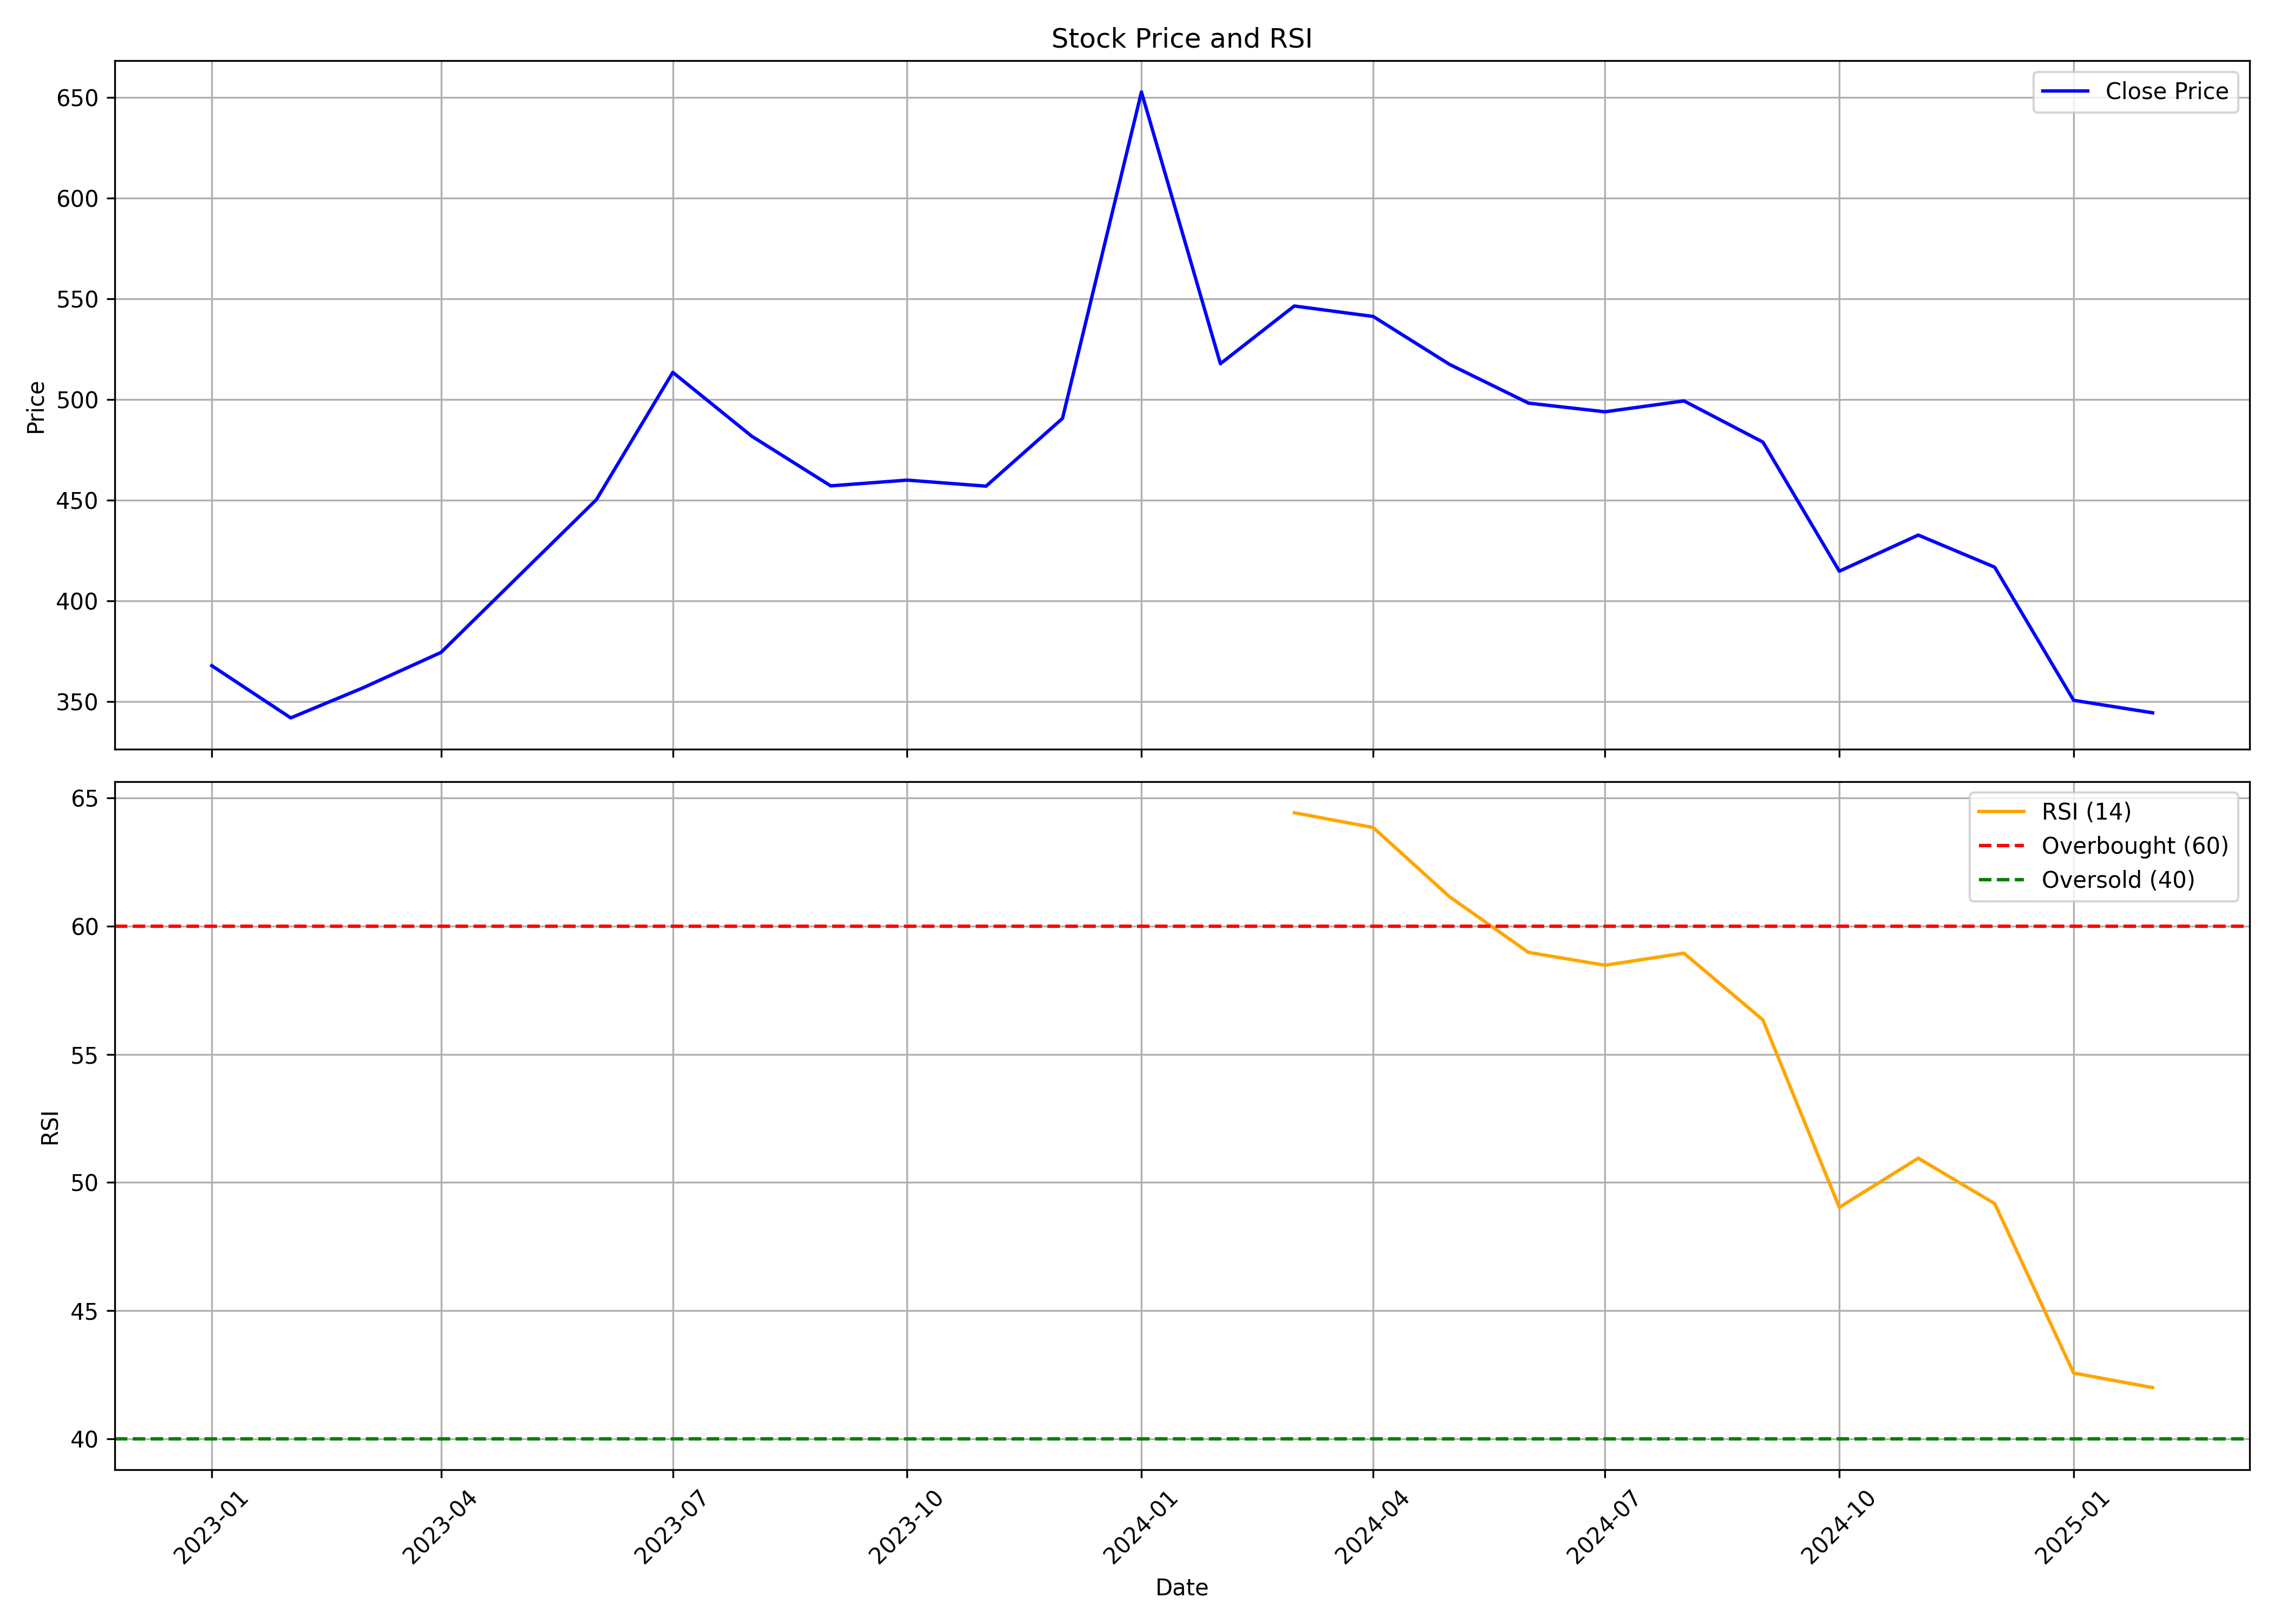

Values plotted in this chart, from the file beside it:
, date, symbol, open, high, low, close, volume, rsi
0, 2023-01-01, SULA, 326.5, 420.5, 307.9, 367.8, 46427669, 
1, 2023-02-01, SULA, 371.5, 416.7, 331.2, 341.9, 12302602, 
2, 2023-03-01, SULA, 340.4, 369.4, 317.4, 356.6, 9959627, 
3, 2023-04-01, SULA, 356.9, 397.8, 341, 374.4, 17230911, 
4, 2023-05-01, SULA, 374.4, 444.3, 374.4, 411.7, 22690046, 
5, 2023-06-01, SULA, 416.3, 482.3, 414.6, 450.3, 18692596, 
6, 2023-07-01, SULA, 454.7, 518.7, 428.7, 513.5, 13039981, 
7, 2023-08-01, SULA, 516.7, 526.6, 456.8, 481.8, 27419106, 
8, 2023-09-01, SULA, 490.9, 490.9, 452.8, 457.1, 10115518, 
9, 2023-10-01, SULA, 457.1, 484.6, 440, 460, 6426353, 
10, 2023-11-01, SULA, 460, 486.2, 447.5, 457, 5158202, 
11, 2023-12-01, SULA, 460.6, 504.8, 445.4, 490.7, 10144499, 
12, 2024-01-01, SULA, 492.5, 688, 477.6, 652.9, 50281545, 
13, 2024-02-01, SULA, 653.5, 662.9, 512.3, 517.8, 41842591, 
14, 2024-03-01, SULA, 523.3, 567.5, 494.9, 546.5, 13418114, 64.43
15, 2024-04-01, SULA, 549.5, 578.8, 539.2, 541.3, 10802750, 63.85
16, 2024-05-01, SULA, 541.3, 550.1, 469, 517.5, 10613422, 61.14
17, 2024-06-01, SULA, 548, 548, 468.0, 498.2, 7843738, 58.97
18, 2024-07-01, SULA, 498.2, 514.0, 481.0, 494, 6769721, 58.48
19, 2024-08-01, SULA, 498.3, 510.9, 465.3, 499.4, 6708559, 58.95
20, 2024-09-01, SULA, 506.1, 506.5, 476.5, 478.9, 6894414, 56.34
21, 2024-10-01, SULA, 481.2, 481.6, 404.8, 414.8, 9778391, 49.03
22, 2024-11-01, SULA, 420.0, 439.0, 382.4, 432.7, 5635726, 50.95
23, 2024-12-01, SULA, 432.5, 456.0, 403.0, 416.8, 4654173, 49.17
24, 2025-01-01, SULA, 416.8, 432.8, 338, 350.6, 5403701, 42.56
25, 2025-02-01, SULA, 356.8, 372, 342.9, 344.4, 2398141, 41.99
